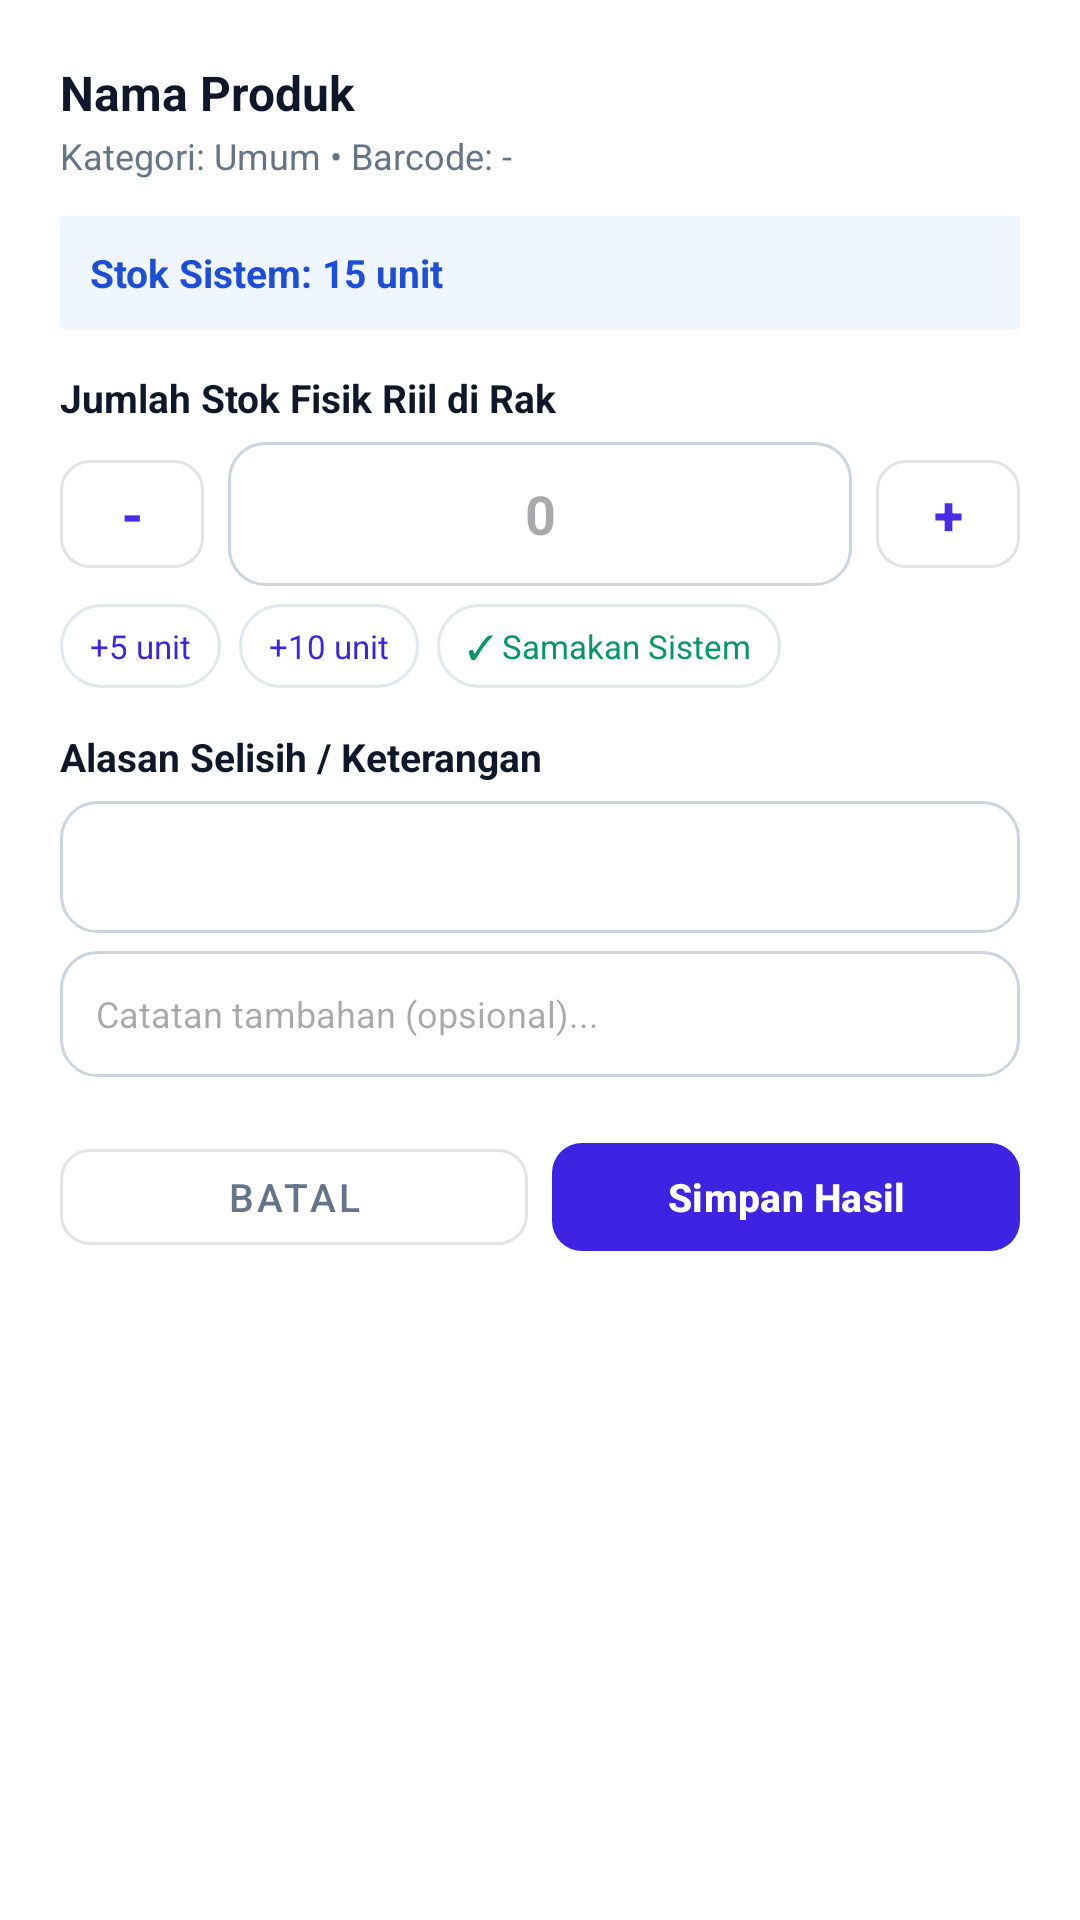

This screen was rendered from an Android layout file. Write that file and the resources it references.
<!-- AndroidManifest.xml: application theme Theme.DenKasir -->
<!-- res/layout/dialog_input_physical_stock.xml -->
<?xml version="1.0" encoding="utf-8"?>
<LinearLayout
    xmlns:android="http://schemas.android.com/apk/res/android"
    xmlns:app="http://schemas.android.com/apk/res-auto"
    android:layout_width="match_parent"
    android:layout_height="wrap_content"
    android:orientation="vertical"
    android:padding="20dp"
    android:background="@android:color/white">

    
    <TextView
        android:id="@+id/tvDlgProductName"
        android:layout_width="match_parent"
        android:layout_height="wrap_content"
        android:text="Nama Produk"
        android:textColor="@color/text_primary"
        android:textSize="16sp"
        android:textStyle="bold" />

    <TextView
        android:id="@+id/tvDlgCategoryBarcode"
        android:layout_width="match_parent"
        android:layout_height="wrap_content"
        android:text="Kategori: Umum • Barcode: -"
        android:textColor="@color/text_secondary"
        android:textSize="12sp"
        android:layout_marginTop="2dp" />

    
    <LinearLayout
        android:id="@+id/layoutSystemStockBanner"
        android:layout_width="match_parent"
        android:layout_height="wrap_content"
        android:orientation="horizontal"
        android:gravity="center_vertical"
        android:background="#EFF6FF"
        android:padding="10dp"
        android:layout_marginTop="12dp">

        <TextView
            android:id="@+id/tvDlgStockInfo"
            android:layout_width="match_parent"
            android:layout_height="wrap_content"
            android:text="Stok Sistem: 15 unit"
            android:textColor="#1D4ED8"
            android:textSize="13sp"
            android:textStyle="bold" />
    </LinearLayout>

    
    <TextView
        android:layout_width="wrap_content"
        android:layout_height="wrap_content"
        android:text="Jumlah Stok Fisik Riil di Rak"
        android:textColor="@color/text_primary"
        android:textSize="13sp"
        android:textStyle="bold"
        android:layout_marginTop="14dp" />

    <LinearLayout
        android:layout_width="match_parent"
        android:layout_height="wrap_content"
        android:orientation="horizontal"
        android:gravity="center_vertical"
        android:layout_marginTop="6dp">

        <com.google.android.material.button.MaterialButton
            android:id="@+id/btnMinusQty"
            style="@style/Widget.MaterialComponents.Button.OutlinedButton"
            android:layout_width="48dp"
            android:layout_height="48dp"
            android:text="-"
            android:textSize="18sp"
            android:textStyle="bold"
            app:cornerRadius="10dp" />

        <EditText
            android:id="@+id/etPhysicalStockInput"
            android:layout_width="0dp"
            android:layout_height="48dp"
            android:layout_weight="1"
            android:layout_marginHorizontal="8dp"
            android:background="@drawable/bg_input_box"
            android:gravity="center"
            android:hint="0"
            android:inputType="number"
            android:textColor="@color/text_primary"
            android:textSize="18sp"
            android:textStyle="bold" />

        <com.google.android.material.button.MaterialButton
            android:id="@+id/btnPlusQty"
            style="@style/Widget.MaterialComponents.Button.OutlinedButton"
            android:layout_width="48dp"
            android:layout_height="48dp"
            android:text="+"
            android:textSize="18sp"
            android:textStyle="bold"
            app:cornerRadius="10dp" />

    </LinearLayout>

    
    <LinearLayout
        android:layout_width="match_parent"
        android:layout_height="wrap_content"
        android:orientation="horizontal"
        android:gravity="center_vertical"
        android:layout_marginTop="6dp">

        <TextView
            android:id="@+id/btnQuickPlus5"
            android:layout_width="wrap_content"
            android:layout_height="28dp"
            android:gravity="center"
            android:text="+5 unit"
            android:textSize="11sp"
            android:textColor="#3E24E2"
            android:background="@drawable/bg_chip_unselected"
            android:paddingHorizontal="10dp"
            android:layout_marginEnd="6dp" />

        <TextView
            android:id="@+id/btnQuickPlus10"
            android:layout_width="wrap_content"
            android:layout_height="28dp"
            android:gravity="center"
            android:text="+10 unit"
            android:textSize="11sp"
            android:textColor="#3E24E2"
            android:background="@drawable/bg_chip_unselected"
            android:paddingHorizontal="10dp"
            android:layout_marginEnd="6dp" />

        <TextView
            android:id="@+id/btnQuickMatchSystem"
            android:layout_width="wrap_content"
            android:layout_height="28dp"
            android:gravity="center"
            android:text="✓ Samakan Sistem"
            android:textSize="11sp"
            android:textColor="#059669"
            android:background="@drawable/bg_chip_unselected"
            android:paddingHorizontal="10dp" />

    </LinearLayout>

    
    <TextView
        android:id="@+id/tvLabelAlasan"
        android:layout_width="wrap_content"
        android:layout_height="wrap_content"
        android:text="Alasan Selisih / Keterangan"
        android:textColor="@color/text_primary"
        android:textSize="13sp"
        android:textStyle="bold"
        android:layout_marginTop="14dp" />

    <Spinner
        android:id="@+id/spReasonOpname"
        android:layout_width="match_parent"
        android:layout_height="44dp"
        android:layout_marginTop="6dp"
        android:background="@drawable/bg_input_box"
        android:paddingHorizontal="12dp" />

    <EditText
        android:id="@+id/etCustomNoteOpname"
        android:layout_width="match_parent"
        android:layout_height="42dp"
        android:layout_marginTop="6dp"
        android:background="@drawable/bg_input_box"
        android:hint="Catatan tambahan (opsional)..."
        android:paddingHorizontal="12dp"
        android:textColor="@color/text_primary"
        android:textSize="12sp"
        android:singleLine="true" />

    
    <LinearLayout
        android:layout_width="match_parent"
        android:layout_height="wrap_content"
        android:orientation="horizontal"
        android:layout_marginTop="18dp">

        <com.google.android.material.button.MaterialButton
            android:id="@+id/btnCancelDlg"
            style="@style/Widget.MaterialComponents.Button.OutlinedButton"
            android:layout_width="0dp"
            android:layout_height="44dp"
            android:layout_weight="1"
            android:text="Batal"
            android:textColor="@color/text_secondary"
            android:textSize="13sp"
            android:layout_marginEnd="8dp"
            app:cornerRadius="10dp" />

        <com.google.android.material.button.MaterialButton
            android:id="@+id/btnSaveDlg"
            android:layout_width="0dp"
            android:layout_height="44dp"
            android:layout_weight="1"
            android:text="Simpan Hasil"
            android:textColor="@android:color/white"
            android:textStyle="bold"
            android:textSize="13sp"
            app:backgroundTint="#3E24E2"
            app:cornerRadius="10dp" />

    </LinearLayout>

</LinearLayout>
<!-- resources referenced by this layout -->
<resources>
  <color name="text_primary">#0F172A</color>
  <color name="text_secondary">#64748B</color>
  <!-- drawable bg_chip_unselected (drawable) -->
  <shape xmlns:android="http://schemas.android.com/apk/res/android">
      <solid android:color="@android:color/white" />
      <corners android:radius="20dp" />
      <stroke
          android:width="1dp"
          android:color="#E2E8F0" />
  </shape>
  <!-- drawable bg_input_box (drawable) -->
  <shape xmlns:android="http://schemas.android.com/apk/res/android"
      android:shape="rectangle">
      <solid android:color="#FFFFFF" />
      <stroke
          android:width="1dp"
          android:color="#CBD5E1" />
      <corners android:radius="12dp" />
  </shape>
  <style name="Theme.DenKasir" parent="Theme.Material3.Light.NoActionBar">
          <item name="colorPrimary">@color/primary_purple</item>
          <item name="colorOnPrimary">@color/text_white</item>
          <item name="colorSurface">@color/bg_card</item>
          <item name="android:statusBarColor">@color/primary_purple_dark</item>
          <item name="android:windowLightStatusBar">false</item>
          <item name="android:windowBackground">@color/bg_screen</item>
      </style>
  <color name="primary_purple">#4A2BE6</color>
  <color name="text_white">#FFFFFF</color>
  <color name="bg_card">#FFFFFF</color>
  <color name="primary_purple_dark">#371EC4</color>
  <color name="bg_screen">#F6F7FC</color>
</resources>
